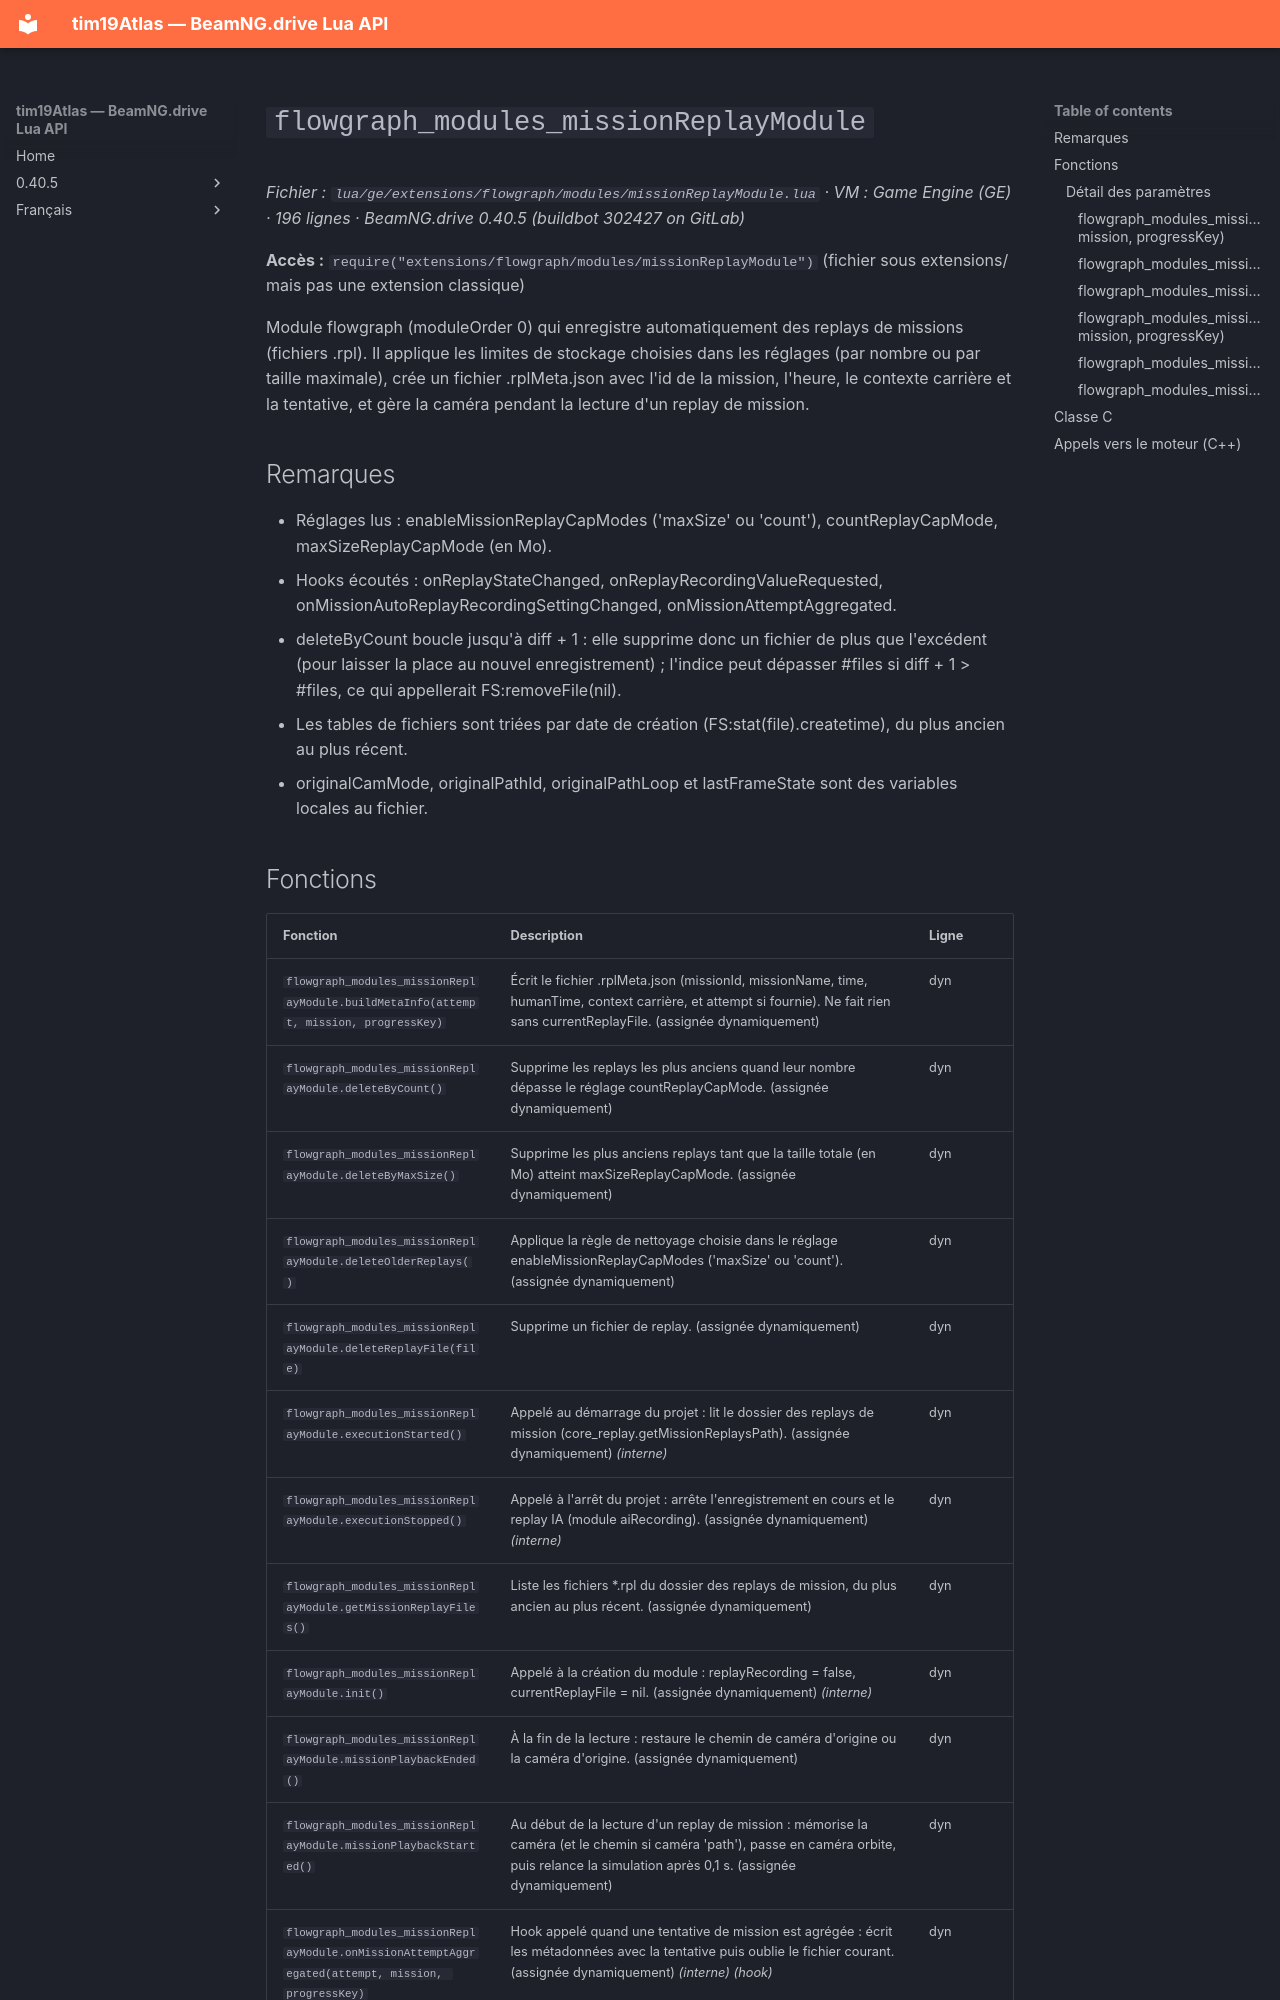

repository: Tim0219800/beamng-lua-atlas · page: fr/0.40.5/ge/extensions/flowgraph/modules/missionReplayModule.html · generator: mkdocs

# `flowgraph_modules_missionReplayModule`

*Fichier : `lua/ge/extensions/flowgraph/modules/missionReplayModule.lua` · VM : Game Engine (GE) · 196 lignes · BeamNG.drive 0.40.5 (buildbot 302427 on GitLab)*

**Accès :** `require("extensions/flowgraph/modules/missionReplayModule")` (fichier sous extensions/ mais pas une extension classique)

Module flowgraph (moduleOrder 0) qui enregistre automatiquement des replays de missions (fichiers .rpl). Il applique les limites de stockage choisies dans les réglages (par nombre ou par taille maximale), crée un fichier .rplMeta.json avec l'id de la mission, l'heure, le contexte carrière et la tentative, et gère la caméra pendant la lecture d'un replay de mission.

## Remarques

- Réglages lus : enableMissionReplayCapModes ('maxSize' ou 'count'), countReplayCapMode, maxSizeReplayCapMode (en Mo).
- Hooks écoutés : onReplayStateChanged, onReplayRecordingValueRequested, onMissionAutoReplayRecordingSettingChanged, onMissionAttemptAggregated.
- deleteByCount boucle jusqu'à diff + 1 : elle supprime donc un fichier de plus que l'excédent (pour laisser la place au nouvel enregistrement) ; l'indice peut dépasser #files si diff + 1 > #files, ce qui appellerait FS:removeFile(nil).
- Les tables de fichiers sont triées par date de création (FS:stat(file).createtime), du plus ancien au plus récent.
- originalCamMode, originalPathId, originalPathLoop et lastFrameState sont des variables locales au fichier.
